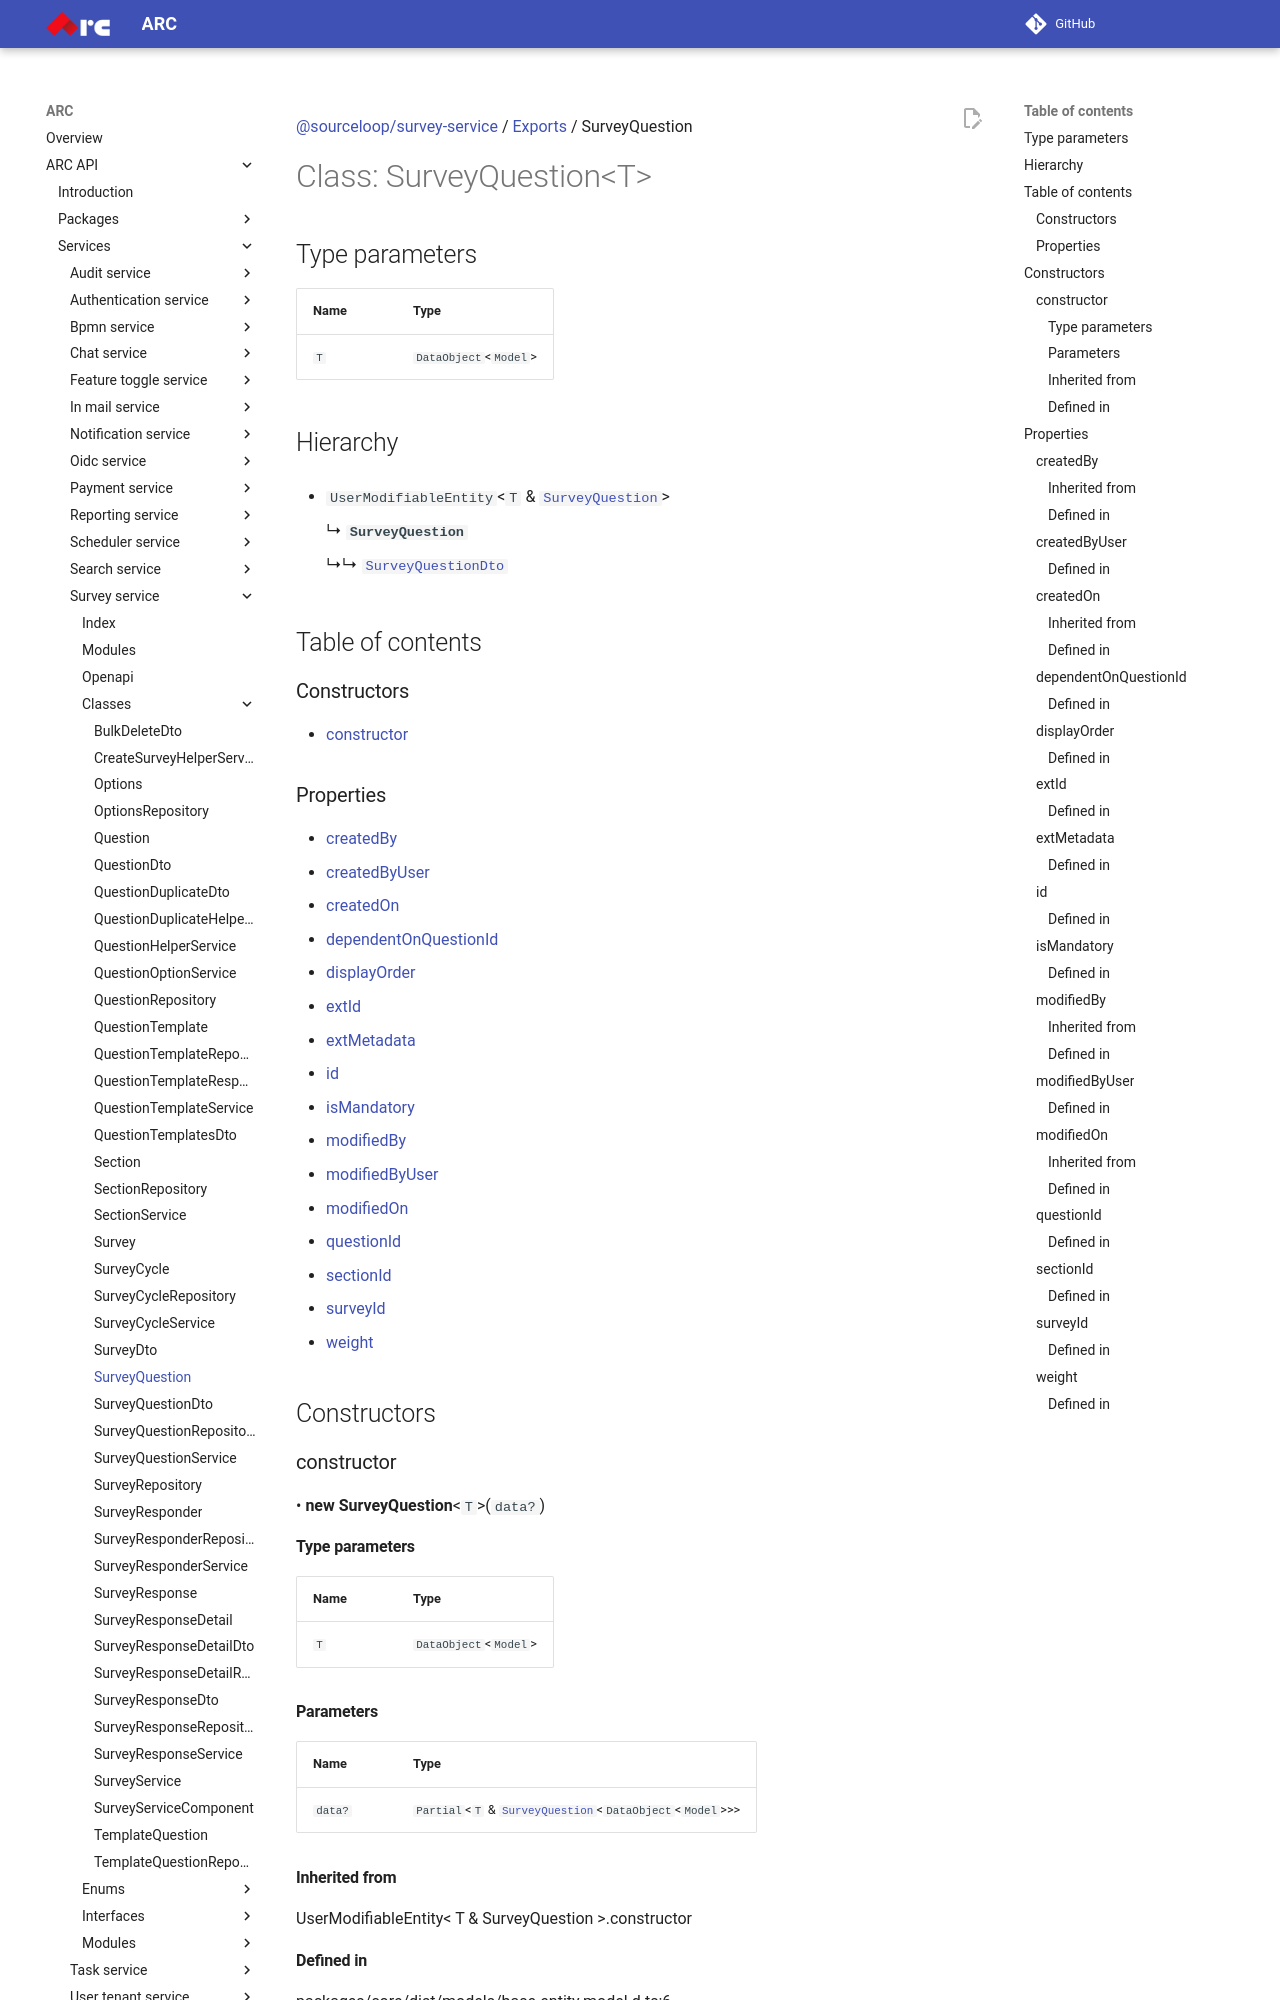

repository: sourcefuse/arc-docs · page: arc-api-docs/services/survey-service/classes/SurveyQuestion/index.html · generator: mkdocs

[@sourceloop/survey-service](../README.md) / [Exports](../modules.md) / SurveyQuestion

# Class: SurveyQuestion<T\>

## Type parameters

| Name | Type |
| :------ | :------ |
| `T` | `DataObject`<`Model`\> |

## Hierarchy

- `UserModifiableEntity`<`T` & [`SurveyQuestion`](SurveyQuestion.md)\>

  ↳ **`SurveyQuestion`**

  ↳↳ [`SurveyQuestionDto`](SurveyQuestionDto.md)

## Table of contents

### Constructors

- [constructor](SurveyQuestion.md#constructor)

### Properties

- [createdBy](SurveyQuestion.md#createdby)
- [createdByUser](SurveyQuestion.md#createdbyuser)
- [createdOn](SurveyQuestion.md#createdon)
- [dependentOnQuestionId](SurveyQuestion.md#dependentonquestionid)
- [displayOrder](SurveyQuestion.md#displayorder)
- [extId](SurveyQuestion.md#extid)
- [extMetadata](SurveyQuestion.md#extmetadata)
- [id](SurveyQuestion.md#id)
- [isMandatory](SurveyQuestion.md#ismandatory)
- [modifiedBy](SurveyQuestion.md#modifiedby)
- [modifiedByUser](SurveyQuestion.md#modifiedbyuser)
- [modifiedOn](SurveyQuestion.md#modifiedon)
- [questionId](SurveyQuestion.md#questionid)
- [sectionId](SurveyQuestion.md#sectionid)
- [surveyId](SurveyQuestion.md#surveyid)
- [weight](SurveyQuestion.md#weight)

## Constructors

### constructor

• **new SurveyQuestion**<`T`\>(`data?`)

#### Type parameters

| Name | Type |
| :------ | :------ |
| `T` | `DataObject`<`Model`\> |

#### Parameters

| Name | Type |
| :------ | :------ |
| `data?` | `Partial`<`T` & [`SurveyQuestion`](SurveyQuestion.md)<`DataObject`<`Model`\>\>\> |

#### Inherited from

UserModifiableEntity<
  T & SurveyQuestion
\>.constructor

#### Defined in

packages/core/dist/models/base-entity.model.d.ts:6

## Properties

### createdBy

• `Optional` **createdBy**: `string`

#### Inherited from

UserModifiableEntity.createdBy

#### Defined in

packages/core/dist/models/user-modifiable-entity.model.d.ts:4

___

### createdByUser

• `Optional` **createdByUser**: `string`
